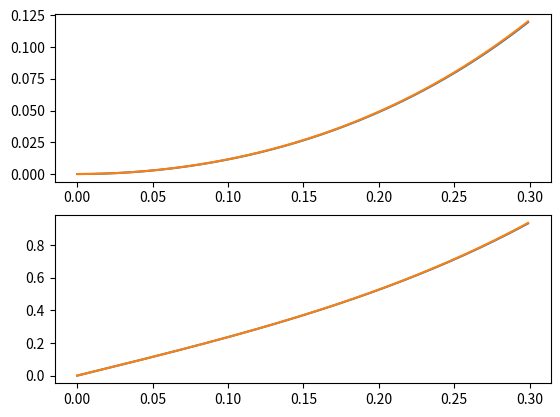

Write the Python code that produced this figure.
import numpy as np
import matplotlib.pyplot as plt
import math

g = 9.8
z = 0.43
p_x = -0.1
def lip_model(state):
    A = np.array([[0,1],
                  [g/z,0]])
    B = np.array([0,-g*p_x/z])

    dx = A.dot(state)+B
    return dx



sim_time = 0.3
sim_step = 0.001
x0 = 0.0
v0 = 0

time = np.zeros(int(sim_time/sim_step))
states = np.zeros((len(time),2))
states_analytic = np.zeros(states.shape)

states[0] = np.array([x0,v0])
states_analytic[0] = np.array([x0,v0])

for i,state in enumerate(states):
    time[i] = i*sim_step
    omega = math.sqrt(g / z)
    A = np.array([[np.cosh(omega * time[i]), 1 / omega * np.sinh(omega * time[i])],
                  [omega * np.sinh(omega * time[i]), np.cosh(omega * time[i])]])
    B = np.array([1 - np.cosh(omega * time[i]), -omega * np.sinh(omega * time[i])])
    states_analytic[i] = A.dot(states_analytic[0]) + B * p_x

    if i == states.shape[0]-1:
        break
    states[i+1] = states[i] + sim_step * lip_model(states[i])




fig = plt.figure(0)
ax1 = plt.subplot(211)
ax1.plot(time,states[:,0])
ax1.plot(time,states_analytic[:,0])
ax2 = plt.subplot(212)
ax2.plot(time,states[:,1])
ax2.plot(time,states_analytic[:,1])
plt.show()

temp = 1